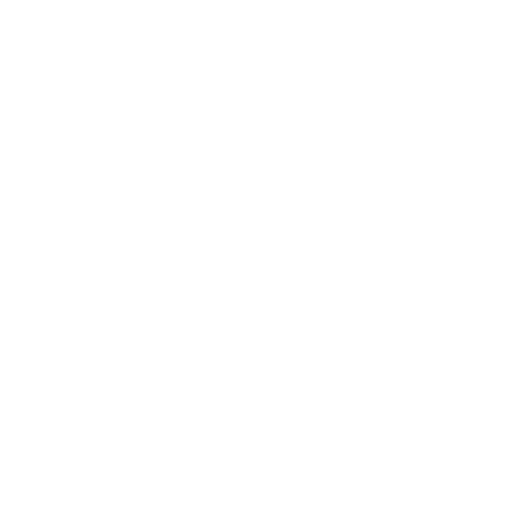
t = 0.00 s
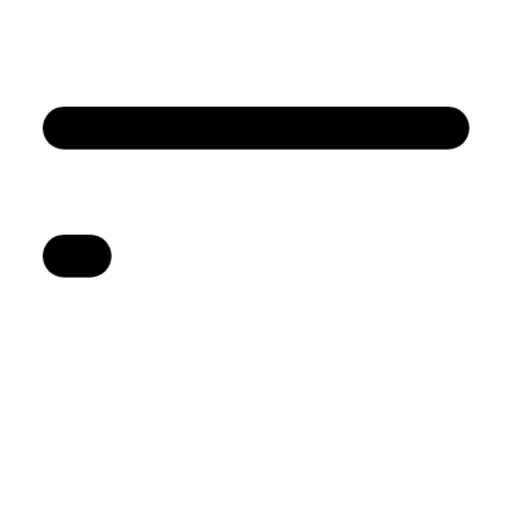
t = 0.43 s
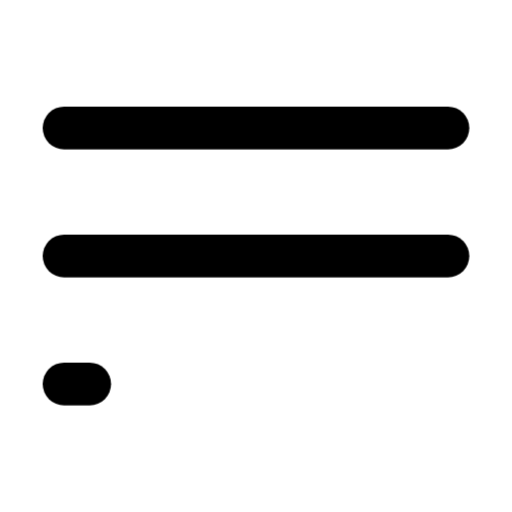
t = 0.84 s
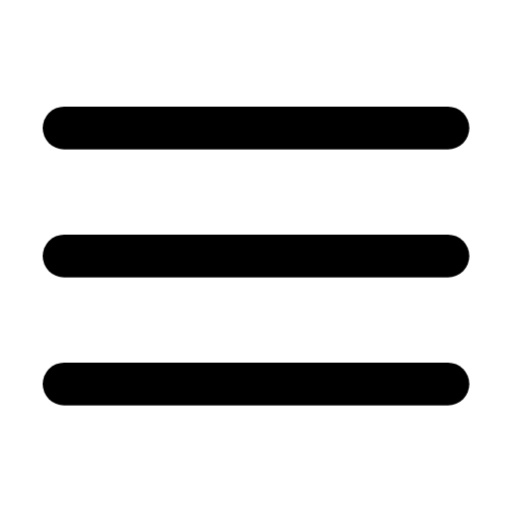
t = 1.25 s
t = 1.79 s: frame unchanged from t = 1.25 s, image omitted
t = 2.33 s: frame unchanged from t = 1.25 s, image omitted

The animated SVG that drew these frames (rendered in a browser with its animation timeline set to each time). Animation: 3 CSS @keyframes rules; one cycle of 2.65 s, repeats indefinitely.

<svg xmlns="http://www.w3.org/2000/svg" width="24" height="24" fill="none" stroke="currentColor" stroke-linecap="round" stroke-linejoin="round" stroke-width="2" viewBox="0 0 24 24">
    <!-- Generated by scripts/icon-expansion/stroke-reveal.ts -->
    <!-- Motion: trace each stroke from its own origin, accumulate the drawing, then hold before restarting. -->
    <style>
        @media (prefers-reduced-motion: no-preference) {
            @keyframes ira-stroke-menu-0 { 0% { stroke-dashoffset: 1; opacity: 0; } 0.4% { opacity: 1; } 15.6667%, 88% { stroke-dashoffset: 0; opacity: 1; } 100% { stroke-dashoffset: 0; opacity: 0; } }
            [data-ira-stroke-reveal="menu"] [data-ira-line="0"] { stroke-dasharray: 1 1; animation: ira-stroke-menu-0 2.65s cubic-bezier(.25,.65,.35,1) infinite; }
            @keyframes ira-stroke-menu-1 { 0%, 15.6667% { stroke-dashoffset: 1; opacity: 0; } 16.0667% { opacity: 1; } 31.3333%, 88% { stroke-dashoffset: 0; opacity: 1; } 100% { stroke-dashoffset: 0; opacity: 0; } }
            [data-ira-stroke-reveal="menu"] [data-ira-line="1"] { stroke-dasharray: 1 1; animation: ira-stroke-menu-1 2.65s cubic-bezier(.25,.65,.35,1) infinite; }
            @keyframes ira-stroke-menu-2 { 0%, 31.3333% { stroke-dashoffset: 1; opacity: 0; } 31.7333% { opacity: 1; } 47%, 88% { stroke-dashoffset: 0; opacity: 1; } 100% { stroke-dashoffset: 0; opacity: 0; } }
            [data-ira-stroke-reveal="menu"] [data-ira-line="2"] { stroke-dasharray: 1 1; animation: ira-stroke-menu-2 2.65s cubic-bezier(.25,.65,.35,1) infinite; }
        }
    </style>
    <g data-ira-stroke-reveal="menu"><path data-ira-line="0" pathLength="1" d="M3 6L21 6"/><path data-ira-line="1" pathLength="1" d="M3 12L21 12"/><path data-ira-line="2" pathLength="1" d="M3 18L21 18"/></g>
</svg>
